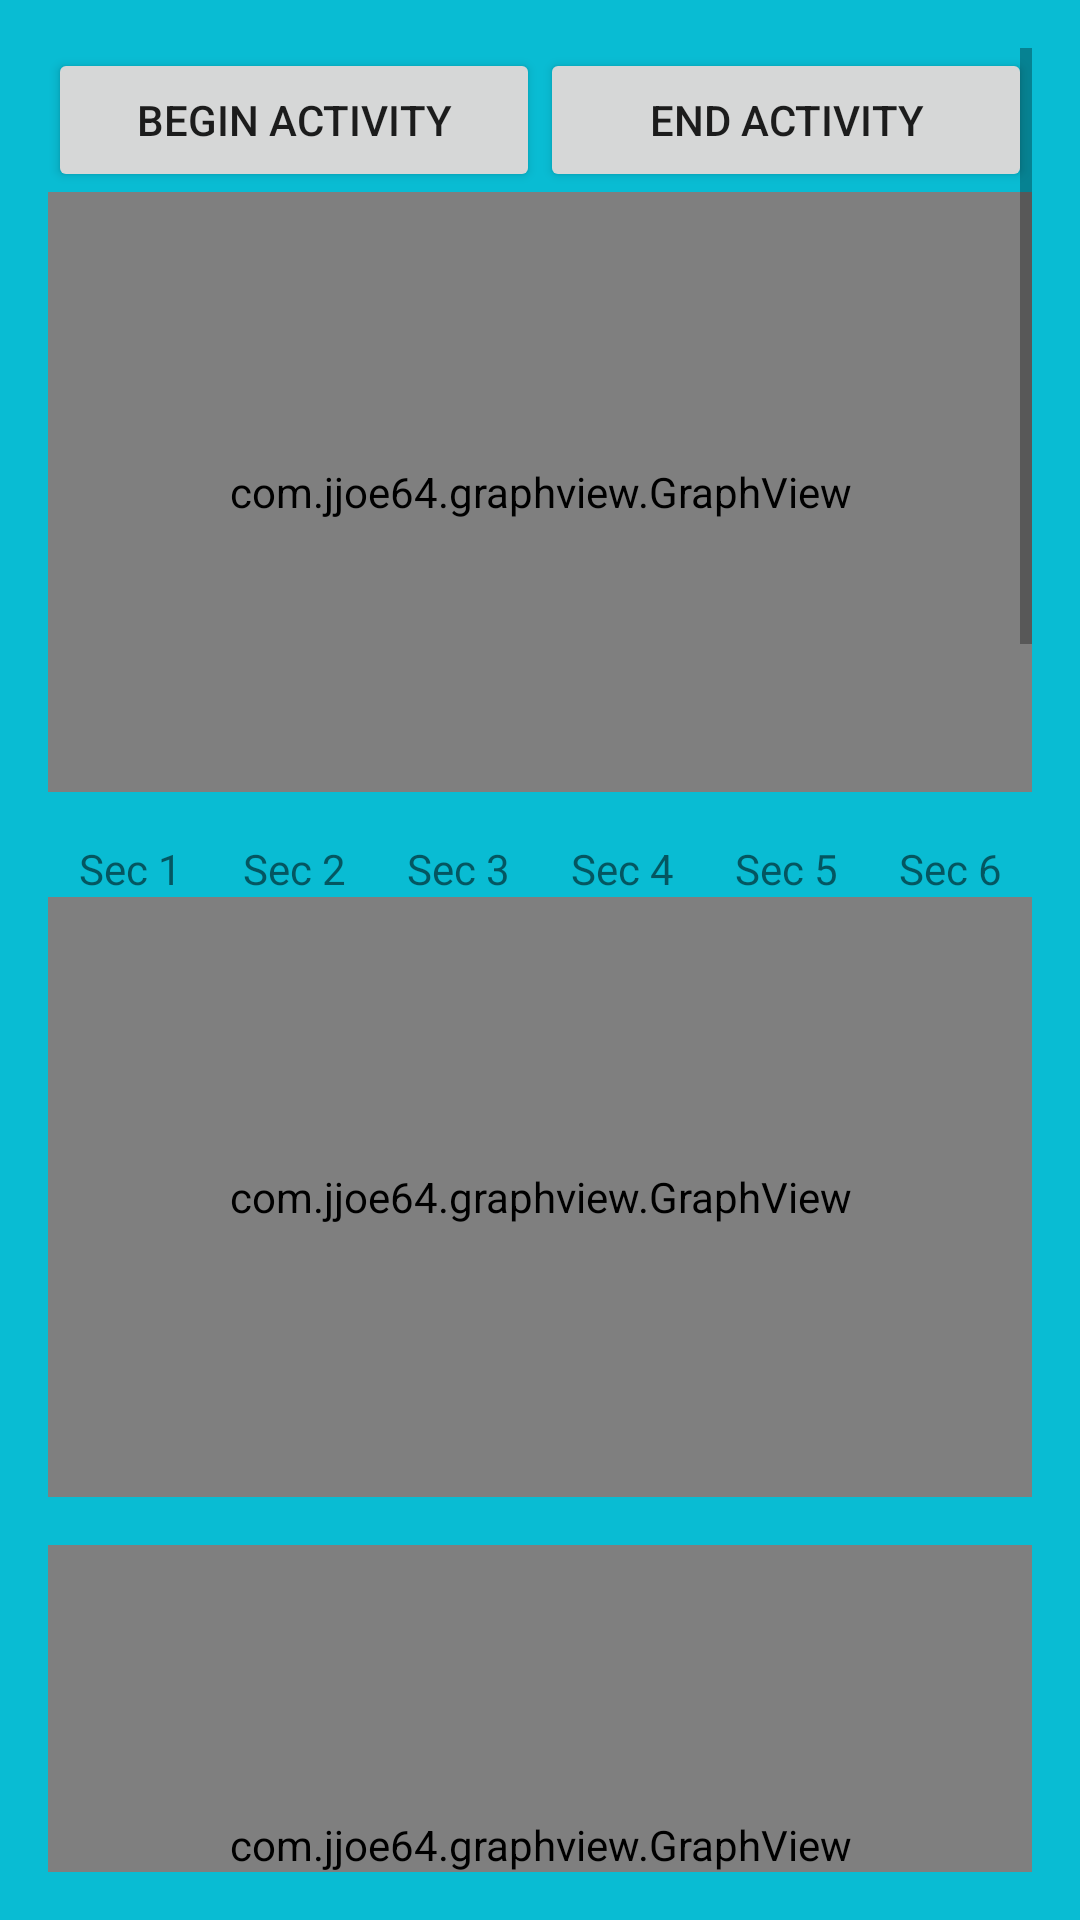

Here is an Android app screen rendered from its layout file. Give the layout XML and the strings, colors and styles it references.
<!-- AndroidManifest.xml: application theme AppTheme -->
<!-- res/layout/activity_graph_joost.xml -->
<LinearLayout xmlns:android="http://schemas.android.com/apk/res/android"
    xmlns:tools="http://schemas.android.com/tools" android:layout_width="match_parent"
    android:layout_height="match_parent" android:paddingLeft="@dimen/activity_horizontal_margin"
    android:paddingRight="@dimen/activity_horizontal_margin"
    android:paddingTop="@dimen/activity_vertical_margin"
    android:paddingBottom="@dimen/activity_vertical_margin"
    android:orientation="vertical"
    tools:context="com.aj.foodcourt.GraphActivity">

    <ScrollView
        android:layout_width="match_parent"
        android:layout_height="match_parent">

        <LinearLayout
            android:layout_width="match_parent"
            android:layout_height="wrap_content"
            android:orientation="vertical">

            <LinearLayout
                android:layout_width="match_parent"
                android:layout_height="wrap_content"
                android:orientation="horizontal">

                <Button
                    android:layout_width="match_parent"
                    android:layout_height="wrap_content"
                    android:text="Begin activity"
                    android:layout_weight="1"
                    android:id="@+id/button_start_activity"/>

                <Button
                    android:layout_width="match_parent"
                    android:layout_height="wrap_content"
                    android:text="End activity"
                    android:layout_weight="1"
                    android:id="@+id/button_stop_activity"/>

            </LinearLayout>

            <com.jjoe64.graphview.GraphView
                android:layout_width="match_parent"
                android:layout_height="200dp"
                android:id="@+id/graph_handler"
                android:layout_marginBottom="16dp"/>

            <LinearLayout
                android:layout_width="match_parent"
                android:layout_height="wrap_content"
                android:orientation="horizontal"
                android:id="@+id/normalized_sum_values">

                <TextView
                    android:layout_width="match_parent"
                    android:layout_height="wrap_content"
                    android:layout_weight="1"
                    android:gravity="center"
                    android:text="Sec 1"
                    android:id="@+id/sum1_tv"/>
                <TextView
                    android:layout_width="match_parent"
                    android:layout_height="wrap_content"
                    android:layout_weight="1"
                    android:gravity="center"
                    android:text="Sec 2"
                    android:id="@+id/sum2_tv"/>
                <TextView
                    android:layout_width="match_parent"
                    android:layout_height="wrap_content"
                    android:layout_weight="1"
                    android:gravity="center"
                    android:text="Sec 3"
                    android:id="@+id/sum3_tv"/>
                <TextView
                    android:layout_width="match_parent"
                    android:layout_height="wrap_content"
                    android:layout_weight="1"
                    android:gravity="center"
                    android:text="Sec 4"
                    android:id="@+id/sum4_tv"/>
                <TextView
                    android:layout_width="match_parent"
                    android:layout_height="wrap_content"
                    android:layout_weight="1"
                    android:gravity="center"
                    android:text="Sec 5"
                    android:id="@+id/sum5_tv"/>
                <TextView
                    android:layout_width="match_parent"
                    android:layout_height="wrap_content"
                    android:layout_weight="1"
                    android:gravity="center"
                    android:text="Sec 6"
                    android:id="@+id/sum6_tv"/>

            </LinearLayout>

            <com.jjoe64.graphview.GraphView
                android:layout_width="match_parent"
                android:layout_height="200dp"
                android:id="@+id/graph_fourier"
                android:layout_marginBottom="16dp"/>

            <com.jjoe64.graphview.GraphView
                android:layout_width="match_parent"
                android:layout_height="200dp"
                android:id="@+id/graph_fourier_normalized"
                android:layout_marginBottom="16dp"/>

            <com.jjoe64.graphview.GraphView
                android:layout_width="match_parent"
                android:layout_height="150dp"
                android:id="@+id/graph_x"
                android:layout_marginBottom="16dp"/>

            <com.jjoe64.graphview.GraphView
                android:layout_width="match_parent"
                android:layout_height="150dp"
                android:id="@+id/graph_y"
                android:layout_marginBottom="16dp"/>

            <com.jjoe64.graphview.GraphView
                android:layout_width="match_parent"
                android:layout_height="150dp"
                android:id="@+id/graph_z"
                android:layout_marginBottom="16dp"/>

            <com.jjoe64.graphview.GraphView
                android:layout_width="match_parent"
                android:layout_height="250dp"
                android:id="@+id/graph_gravity_dot"
                android:layout_marginBottom="16dp"/>

            <com.jjoe64.graphview.GraphView
                android:layout_width="match_parent"
                android:layout_height="150dp"
                android:id="@+id/graph_horizontal"
                android:layout_marginBottom="16dp"/>

            <TextView
                android:layout_width="wrap_content"
                android:layout_height="wrap_content"
                android:text="Timestamp"
                android:id="@+id/timestamp_tv"
                android:layout_marginBottom="8dp"/>
            <TextView
                android:layout_width="wrap_content"
                android:layout_height="wrap_content"
                android:text="AccelX"
                android:id="@+id/accel_x_tv"
                android:layout_marginBottom="8dp"/>
            <TextView
                android:layout_width="wrap_content"
                android:layout_height="wrap_content"
                android:text="AccelY"
                android:id="@+id/accel_y_tv"
                android:layout_marginBottom="8dp"/>
            <TextView
                android:layout_width="wrap_content"
                android:layout_height="wrap_content"
                android:text="AccelZ"
                android:id="@+id/accel_z_tv"
                android:layout_marginBottom="8dp"/>
            <TextView
                android:layout_width="wrap_content"
                android:layout_height="wrap_content"
                android:text="Light"
                android:id="@+id/light_tv"
                android:layout_marginBottom="8dp"/>
            <TextView
                android:layout_width="wrap_content"
                android:layout_height="wrap_content"
                android:text="Proximity"
                android:id="@+id/proximity_tv"
                android:layout_marginBottom="8dp"/>

            <TextView
                android:layout_width="wrap_content"
                android:layout_height="wrap_content"
                android:text="StepCount: "
                android:id="@+id/step_count_tv"
                android:layout_marginBottom="8dp"/>

            <TextView
                android:layout_width="wrap_content"
                android:layout_height="wrap_content"
                android:text="BlockStates"
                android:id="@+id/block_states_tv"
                android:layout_marginBottom="8dp"/>
        </LinearLayout>
    </ScrollView>

</LinearLayout>
<!-- resources referenced by this layout -->
<resources>
  <dimen name="activity_horizontal_margin">16dp</dimen>
  <dimen name="activity_vertical_margin">16dp</dimen>
  <style name="AppTheme" parent="Theme.AppCompat.Light.DarkActionBar">
  
          
  
          <item name="colorPrimary">@color/foodcourt_cyan_500</item>
          <item name="colorPrimaryDark">@color/foodcourt_cyan_700</item>
          <item name="android:windowBackground">@color/foodcourt_cyan_500</item>
          <item name="android:colorAccent">@color/foodcourt_yellow_accent_500</item>
          <item name="android:colorControlActivated">@color/foodcourt_cyan_700</item>
      </style>
  <color name="foodcourt_cyan_500">#09bcd3</color>
  <color name="foodcourt_cyan_700">#0297a7</color>
  <color name="foodcourt_yellow_accent_500">#feea39</color>
</resources>
